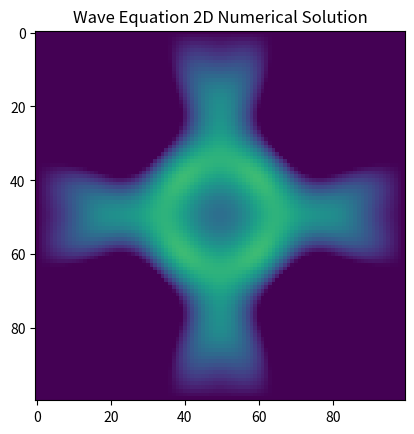

Python code for this plot: (Note: this script raises an exception after producing the figure.)
# -*- coding: utf-8 -*-
"""
Created on Thu Nov  7 14:06:58 2019
Nathan Marshall

"""
#%%
import numpy as np
import matplotlib.pyplot as plt
from matplotlib.animation import FuncAnimation as animate

#set initial conditions of position and derivative of position
num_points = 100
#standing wave initial conditions
#x = np.linspace(-2*np.pi, 2*np.pi, num_points)
#y = np.linspace(-2*np.pi, 2*np.pi, num_points)
#x, y = np.meshgrid(x, y)
#fi = np.sin(x)*np.sin(y)
#gaussian initial conditions
x = np.linspace(-5, 5, num_points)
y = np.linspace(-5, 5, num_points)
x, y = np.meshgrid(x, y)
fi = np.exp(-(x**2+y**2))
dfi = np.zeros((num_points, num_points))
dt = 0.005
dx = 0.01

#%% animation
        
fig, ax = plt.subplots(1,1)
im = ax.imshow(fi, vmax=0.3)
ax.set_title('Wave Equation 2D Numerical Solution')

def update(frame):
    for i in range(1, num_points-1):
        for j in range(1, num_points-1):
                dfi[i][j] += ((fi[i+1][j] + fi[i-1][j] + fi[i][j+1] + fi[i][j-1] 
                               - 4*fi[i][j])/dx**2) * dt
    for i in range(1, num_points-1):
        for j in range(1, num_points-1):
            fi[i][j] += dfi[i][j] * dt
    im.set_array(fi)
    return(im)
    
anim = animate(fig, update, frames=800, interval=50)
anim.save('2D Wave Equation - 2D Projection.mp4', fps=30)
